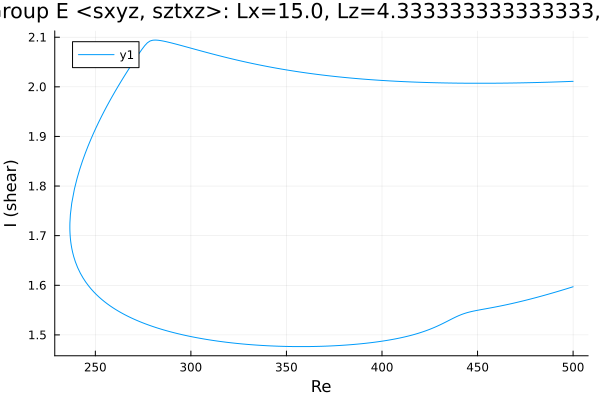

Data behind this chart, as committed beside it:
Re, shear
500.0, 1.597
499.2, 1.596
497.8, 1.594
496.4, 1.593
495, 1.591
493.5, 1.589
492.1, 1.588
490.7, 1.586
489.3, 1.585
487.9, 1.583
486.5, 1.581
485.1, 1.58
483.6, 1.578
482.2, 1.577
480.8, 1.575
479.4, 1.574
478, 1.573
476.6, 1.571
475.2, 1.57
473.7, 1.568
472.3, 1.567
470.9, 1.566
469.5, 1.565
468.1, 1.563
466.7, 1.562
465.3, 1.561
463.8, 1.56
463.1, 1.559
461.7, 1.558
460.3, 1.557
458.9, 1.556
457.5, 1.555
456, 1.554
454.6, 1.553
453.2, 1.552
451.8, 1.551
450.4, 1.55
449, 1.549
447.6, 1.548
446.1, 1.546
444.7, 1.545
444.4, 1.545
443, 1.543
441.5, 1.541
440.1, 1.539
438.7, 1.536
437.3, 1.534
435.9, 1.531
434.5, 1.528
433.1, 1.525
431.6, 1.523
430.2, 1.52
428.8, 1.517
427.4, 1.515
426, 1.513
424.6, 1.511
423.2, 1.509
421.7, 1.507
420.3, 1.505
418.9, 1.503
... 384 more rows
